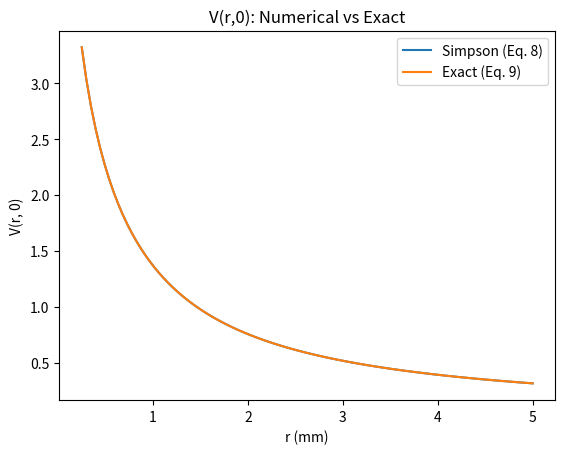
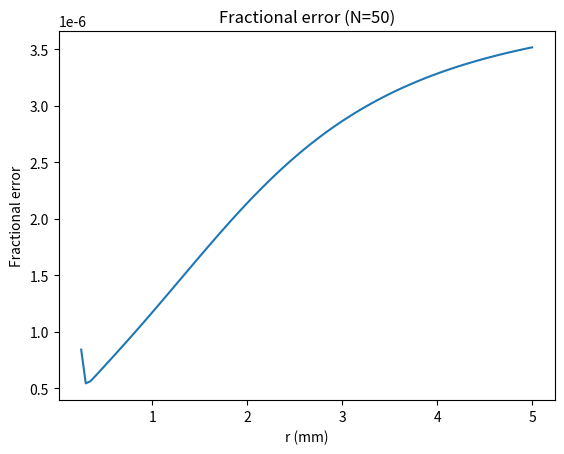
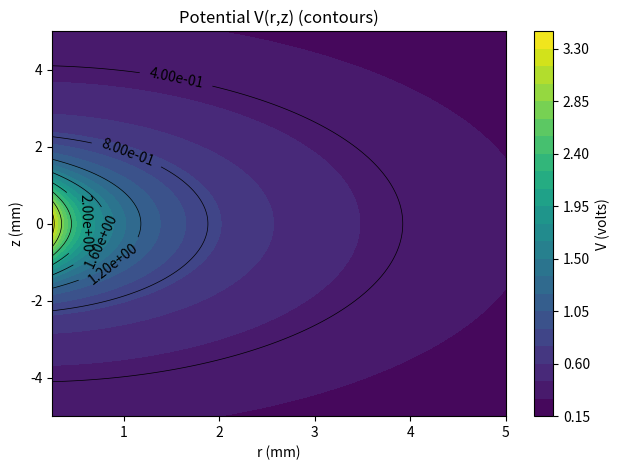

Reproduce these figures in Python, in order.
"""
Lab 2 Question 3
"""
import numpy as np
from scipy.constants import epsilon_0
from scipy.special import k0
import matplotlib.pyplot as plt

def simpson(x, y):
    """
    Simpson's rule is : 
    (deltax / 3) * ( y(x_first) 
                    + 4 * (sum of y(x_odds)) 
                    + 2 * (sum of y(x_even))
                    + y(x_last) ) 


    """
    n = len(x) - 1
    if n % 2 != 0:
        raise ValueError("Simpson's rule requires an even number of subintervals (odd number of points).")

    deltax = (x[-1] - x[0]) / n
    sum = y[0] + y[-1] + 4*np.sum(y[1:-1:2]) + 2*np.sum(y[2:-2:2])
    return (deltax/3) * sum


def function(u, Q, l, r, z, eps0):
    return (Q * np.exp(-(np.tan(u))**2)) / (
        4*np.pi*eps0 * (np.cos(u)**2) * np.sqrt((z - l*np.tan(u))**2 + r**2)
    )


def V_simpson(r, z, Q, l, n):
    x = np.linspace(-np.pi/2, np.pi/2, n+1)
    y = function(x, Q, l, r, z, epsilon_0)
    return simpson(x, y)


def V_exact(r, Q, l):
    return (Q / (4*np.pi*epsilon_0*l)) * np.exp(r**2/(2*l**2)) * k0(r**2/(2*l**2))


def main():
    print("----------START----------")
    print("Hi! Let's do some Simpson's rule stuff.")

    # Parameters
    Q = 1e-13
    l = 1e-3
    z = 0
    
    r_values = np.linspace(0.25e-3, 5e-3, 100)  # 0.25 mm to 5 mm
    n = 50                                      # must be even (adjust this number until the y axis is ~10^-6   )

    V_by_simpson = [V_simpson(r, z, Q, l, n) for r in r_values]
    V_by_exact = [V_exact(r, Q, l) for r in r_values]

    plt.figure()
    plt.plot(r_values*1e3, V_by_simpson, label="Simpson (Eq. 8)")
    plt.plot(r_values*1e3, V_by_exact, label="Exact (Eq. 9)")
    plt.xlabel("r (mm)")
    plt.ylabel("V(r, 0)")
    plt.legend()
    plt.title("V(r,0): Numerical vs Exact")
    plt.show()

    plt.figure()
    diff = abs(np.array(V_by_simpson) - np.array(V_by_exact))
    frac_error = diff / np.array(V_by_exact)
    plt.plot(r_values*1e3, frac_error)
    plt.xlabel("r (mm)")
    plt.ylabel("Fractional error")
    plt.title(f"Fractional error (N={n})")
    plt.show()


    # -----------Part b----------------

    # r and z grids (units: meters)
    r_min = 0.25e-3
    r_max = 5e-3
    z_min = -5e-3
    z_max = 5e-3

    # Choose grid resolution (start moderate; increase if needed)
    Nr = 140   # try 140 or 150 for good resolution
    Nz = 160

    r_vals = np.linspace(r_min, r_max, Nr)
    z_vals = np.linspace(z_min, z_max, Nz)

    # Precompute u grid once for speed if you want (but current pointwise function recomputes)
    # Compute V on the (r,z) grid (this is the slow loop)
    V = np.zeros((Nz, Nr))  # V[z_index, r_index] for easier plotting with imshow/contour

    for i, z in enumerate(z_vals):
        for j, r in enumerate(r_vals):
            V[i, j] = V_simpson(r, z, Q, l, n)

    # --- Plot contours ---
    R_mm = r_vals * 1e3   # convert to mm for axis
    Z_mm = z_vals * 1e3
    Rg, Zg = np.meshgrid(R_mm, Z_mm)  # shapes (Nz, Nr)

    fig, ax = plt.subplots()
    levels = 20
    cs = ax.contourf(Rg, Zg, V, levels=levels)
    cbar = fig.colorbar(cs)
    cbar.set_label("V (volts)")
    # draw labeled contour lines on top
    cl = ax.contour(Rg, Zg, V, levels=8, colors='k', linewidths=0.5)
    ax.clabel(cl, fmt="%.2e")
    ax.set_xlabel("r (mm)")
    ax.set_ylabel("z (mm)")
    ax.set_title("Potential V(r,z) (contours)")

    plt.tight_layout()
    plt.show()

    print("----------END----------")

if __name__ == "__main__":
    main()